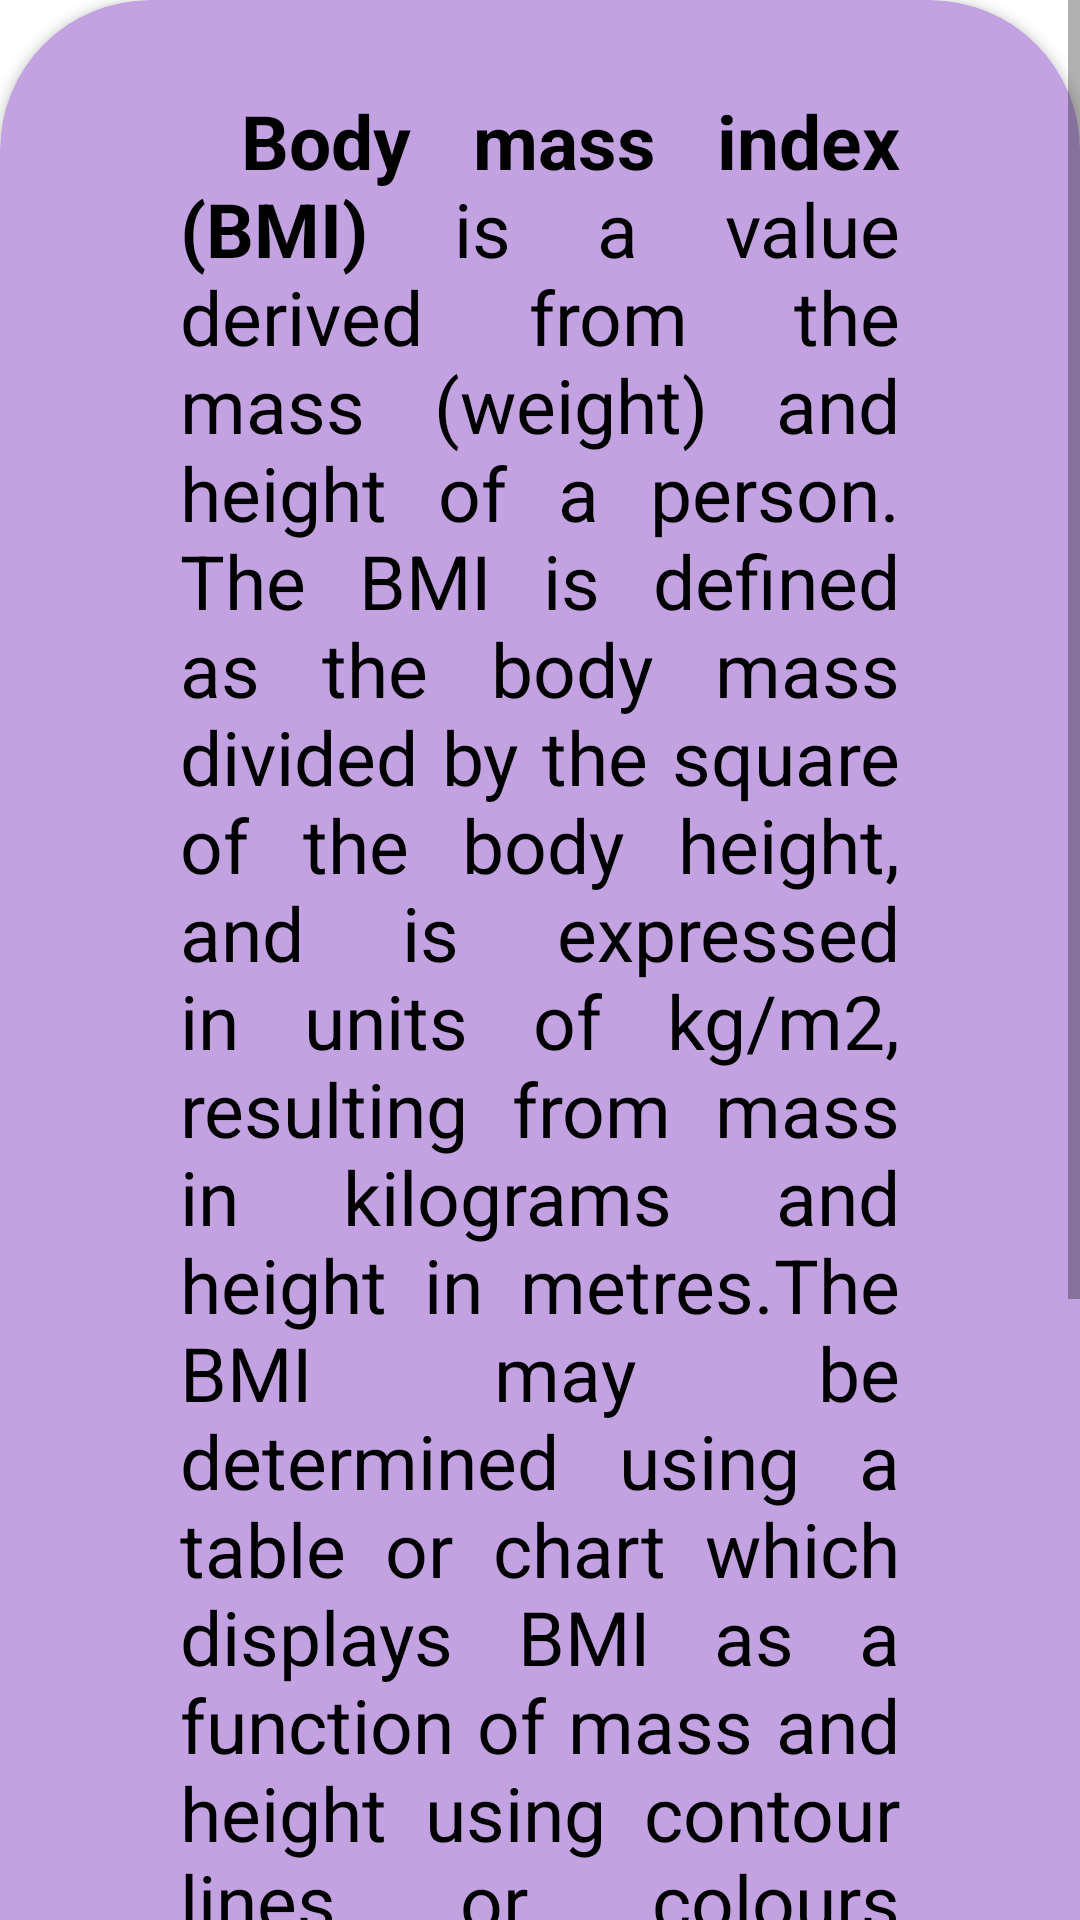

Produce the Android XML layout that renders to this screen, including the resource entries it uses.
<!-- AndroidManifest.xml: application theme Theme.BMICalculator -->
<!-- res/layout/activity_bmichart.xml -->
<?xml version="1.0" encoding="utf-8"?>
<ScrollView xmlns:android="http://schemas.android.com/apk/res/android"
    xmlns:app="http://schemas.android.com/apk/res-auto"
    xmlns:tools="http://schemas.android.com/tools"
    android:layout_width="match_parent"
    android:layout_height="match_parent"
    tools:context=".BMIChart">

    <androidx.cardview.widget.CardView
        android:layout_width="wrap_content"
        android:layout_height="wrap_content"
        android:elevation="40dp"
        app:cardBackgroundColor="@color/light_purple"
        app:cardCornerRadius="50dp">

    <LinearLayout
        android:layout_width="match_parent"
        android:layout_height="match_parent">

        <TextView
            android:id="@+id/bmi1"
            android:layout_width="match_parent"
            android:layout_height="match_parent"
            android:layout_gravity="center_horizontal"
            android:justificationMode="inter_word"
            android:layout_margin="30dp"
            android:padding="30dp"
            android:layout_marginHorizontal="10dp"
            android:text="@string/bmi"
            android:textColor="@color/black"
            android:textSize="25dp"
            android:textStyle="normal"></TextView>

    </LinearLayout>
    </androidx.cardview.widget.CardView>
</ScrollView>
<!-- resources referenced by this layout -->
<resources>
  <color name="black">#FF000000</color>
  <color name="light_purple">#C2A2E1</color>
  <string name="bmi"><b> Body mass index (BMI)</b> is a value derived from the mass (weight) and height of a person. The BMI is defined as the body mass divided by the square of the body height, and is expressed in units of kg/m2, resulting from mass in kilograms and height in metres.The BMI may be determined using a table or chart which displays BMI as a function of mass and height using contour lines or colours for different BMI categories, and which may use other units of measurement (converted to metric units for the calculation).</string>
  <style name="Theme.BMICalculator" parent="Theme.MaterialComponents.DayNight.DarkActionBar">
          
          <item name="colorPrimary">@color/purple_500</item>
          <item name="colorPrimaryVariant">@color/teal_700</item>
          <item name="colorOnPrimary">@color/white</item>
          
          <item name="colorSecondary">@color/teal_200</item>
          <item name="colorSecondaryVariant">@color/teal_700</item>
          <item name="colorOnSecondary">@color/black</item>
          
          <item name="android:statusBarColor" tools:targetApi="l">?attr/colorPrimaryVariant</item>
          
      </style>
  <color name="purple_500">#FF6200EE</color>
  <color name="teal_700">#FF018786</color>
  <color name="white">#FFFFFFFF</color>
  <color name="teal_200">#FF03DAC5</color>
</resources>
